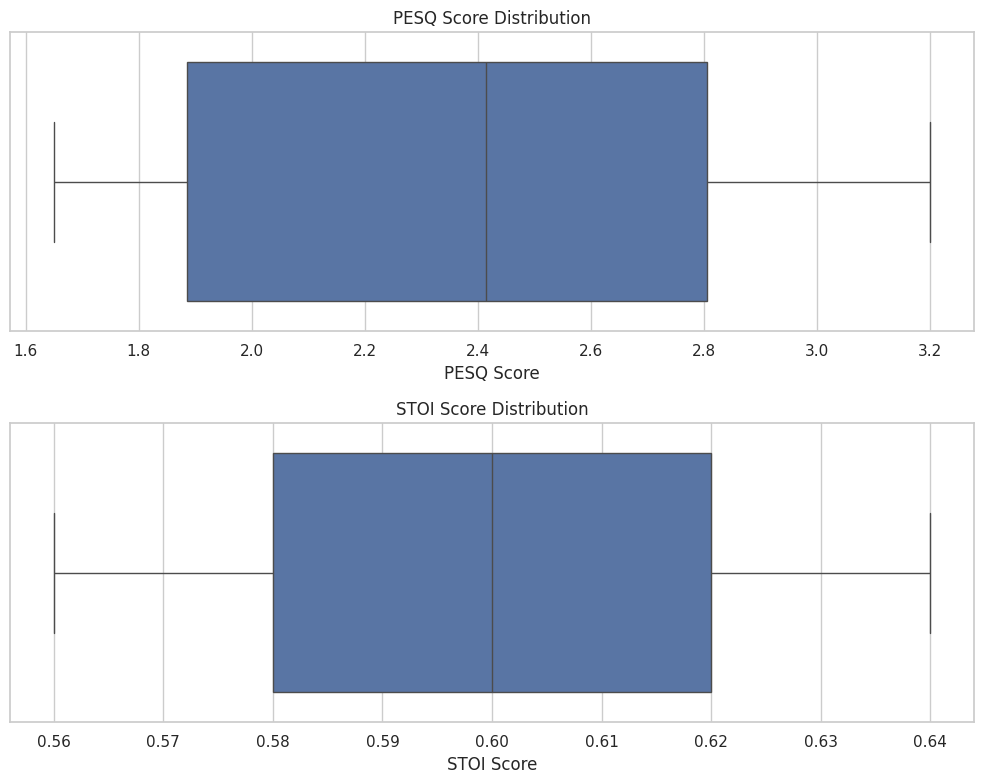
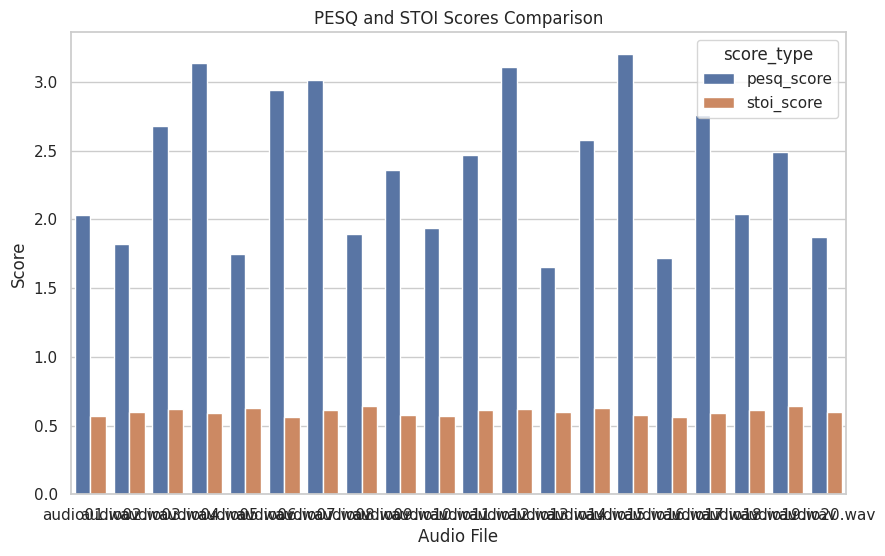

Python code for these plots, in order:
import pandas as pd
import matplotlib.pyplot as plt
import seaborn as sns

# 示例评分数据
data = {
    'audio_file': ['audio01.wav', 'audio02.wav', 'audio03.wav', 'audio04.wav', 'audio05.wav',
'audio06.wav', 'audio07.wav', 'audio08.wav', 'audio09.wav', 'audio10.wav',
'audio11.wav', 'audio12.wav', 'audio13.wav', 'audio14.wav', 'audio15.wav',
'audio16.wav', 'audio17.wav', 'audio18.wav', 'audio19.wav', 'audio20.wav'],
    # 'pesq_score': [3.12, 2.45, 2.98, 3.29, 2.51,
    #                3.14, 2.86, 3.47, 2.68, 3.05,
    #                3.32, 2.74, 2.97, 3.21, 2.59,
    #                3.34, 2.77, 2.91, 3.18, 2.63],
    # 'stoi_score': [0.67, 0.74, 0.66, 0.72, 0.77,
    #                0.68, 0.75, 0.71, 0.73, 0.69,
    #                0.76, 0.70, 0.78, 0.65, 0.74,
    #                0.72, 0.66, 0.77, 0.68, 0.73]
'pesq_score': [2.03, 1.82, 2.68, 3.14, 1.75, 2.94, 3.01, 1.89, 2.36, 1.94, 2.47, 3.11, 1.65, 2.58, 3.20, 1.72, 2.76, 2.04, 2.49, 1.87
],
    'stoi_score': [0.57, 0.60, 0.62, 0.59, 0.63, 0.56, 0.61, 0.64, 0.58, 0.57, 0.61, 0.62, 0.60, 0.63, 0.58, 0.56, 0.59, 0.61, 0.64, 0.60
]
}

# 创建DataFrame
df = pd.DataFrame(data)

# 统计分析
pesq_mean = df['pesq_score'].mean()
pesq_std = df['pesq_score'].std()
stoi_mean = df['stoi_score'].mean()
stoi_std = df['stoi_score'].std()

print(f"PESQ Mean: {pesq_mean}, PESQ Std: {pesq_std}")
print(f"STOI Mean: {stoi_mean}, STOI Std: {stoi_std}")

# 可视化分析

# 设置Seaborn风格
sns.set(style="whitegrid")

# 创建一个2x1的图形区域
fig, axes = plt.subplots(2, 1, figsize=(10, 8))

# PESQ评分分布箱线图
sns.boxplot(x='pesq_score', data=df, ax=axes[0])
axes[0].set_title('PESQ Score Distribution')
axes[0].set_xlabel('PESQ Score')

# STOI评分分布箱线图
sns.boxplot(x='stoi_score', data=df, ax=axes[1])
axes[1].set_title('STOI Score Distribution')
axes[1].set_xlabel('STOI Score')

# 显示图形
plt.tight_layout()
plt.show()

# 评分比较柱状图
df_melted = df.melt(id_vars=['audio_file'], value_vars=['pesq_score', 'stoi_score'],
                    var_name='score_type', value_name='score')

plt.figure(figsize=(10, 6))
sns.barplot(x='audio_file', y='score', hue='score_type', data=df_melted)
plt.title('PESQ and STOI Scores Comparison')
plt.xlabel('Audio File')
plt.ylabel('Score')
plt.show()
